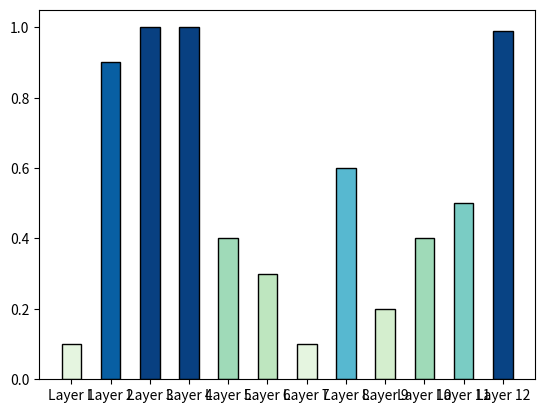

The script that saved this image: (Note: this script raises an exception after producing the figure.)
import matplotlib.pyplot as plt
from matplotlib import cm


def draw_bar(key_name, key_values):
    plt.rcParams['axes.unicode_minus'] = False
    # 标准柱状图的值
    def autolable(rects):
        for rect in rects:
            height = rect.get_height()
            if height >= 0:
                plt.text(rect.get_x() + rect.get_width() / 2.0 - 0.3, height + 0.02, '%.3f' % height)
            else:
                plt.text(rect.get_x() + rect.get_width() / 2.0 - 0.3, height - 0.06, '%.3f' % height)
                # 如果存在小于0的数值，则画0刻度横向直线
                plt.axhline(y=0, color='black')
    # 归一化
    norm = plt.Normalize(0, max(key_values))
    norm_values = norm(key_values)
    map_vir = cm.get_cmap(name='GnBu')
    colors = map_vir(norm_values)
    fig = plt.figure()  # 调用figure创建一个绘图对象
    plt.subplot(111)
    ax = plt.bar(key_name, key_values, width=0.5, color=colors, edgecolor='black')  # edgecolor边框颜色

    sm = cm.ScalarMappable(cmap=map_vir, norm=norm)  # norm设置最大最小值
    sm.set_array([])
    plt.colorbar(sm)
    plt.xticks(rotation=30)
    # autolable(ax)
    plt.show()


if __name__ == '__main__':
    key_name = ['Layer 1', 'Layer 2', 'Layer 3', 'Layer 4', 'Layer 5', 'Layer 6', 'Layer 7', 'Layer 8', 'Layer 9', 'Layer 10', 'Layer 11', 'Layer 12', ]
    key_values = [0.1, 0.9, 1, 1, 0.4, 0.3, 0.1, 0.6, 0.2, 0.4, 0.5, 0.99]
    draw_bar(key_name, key_values)